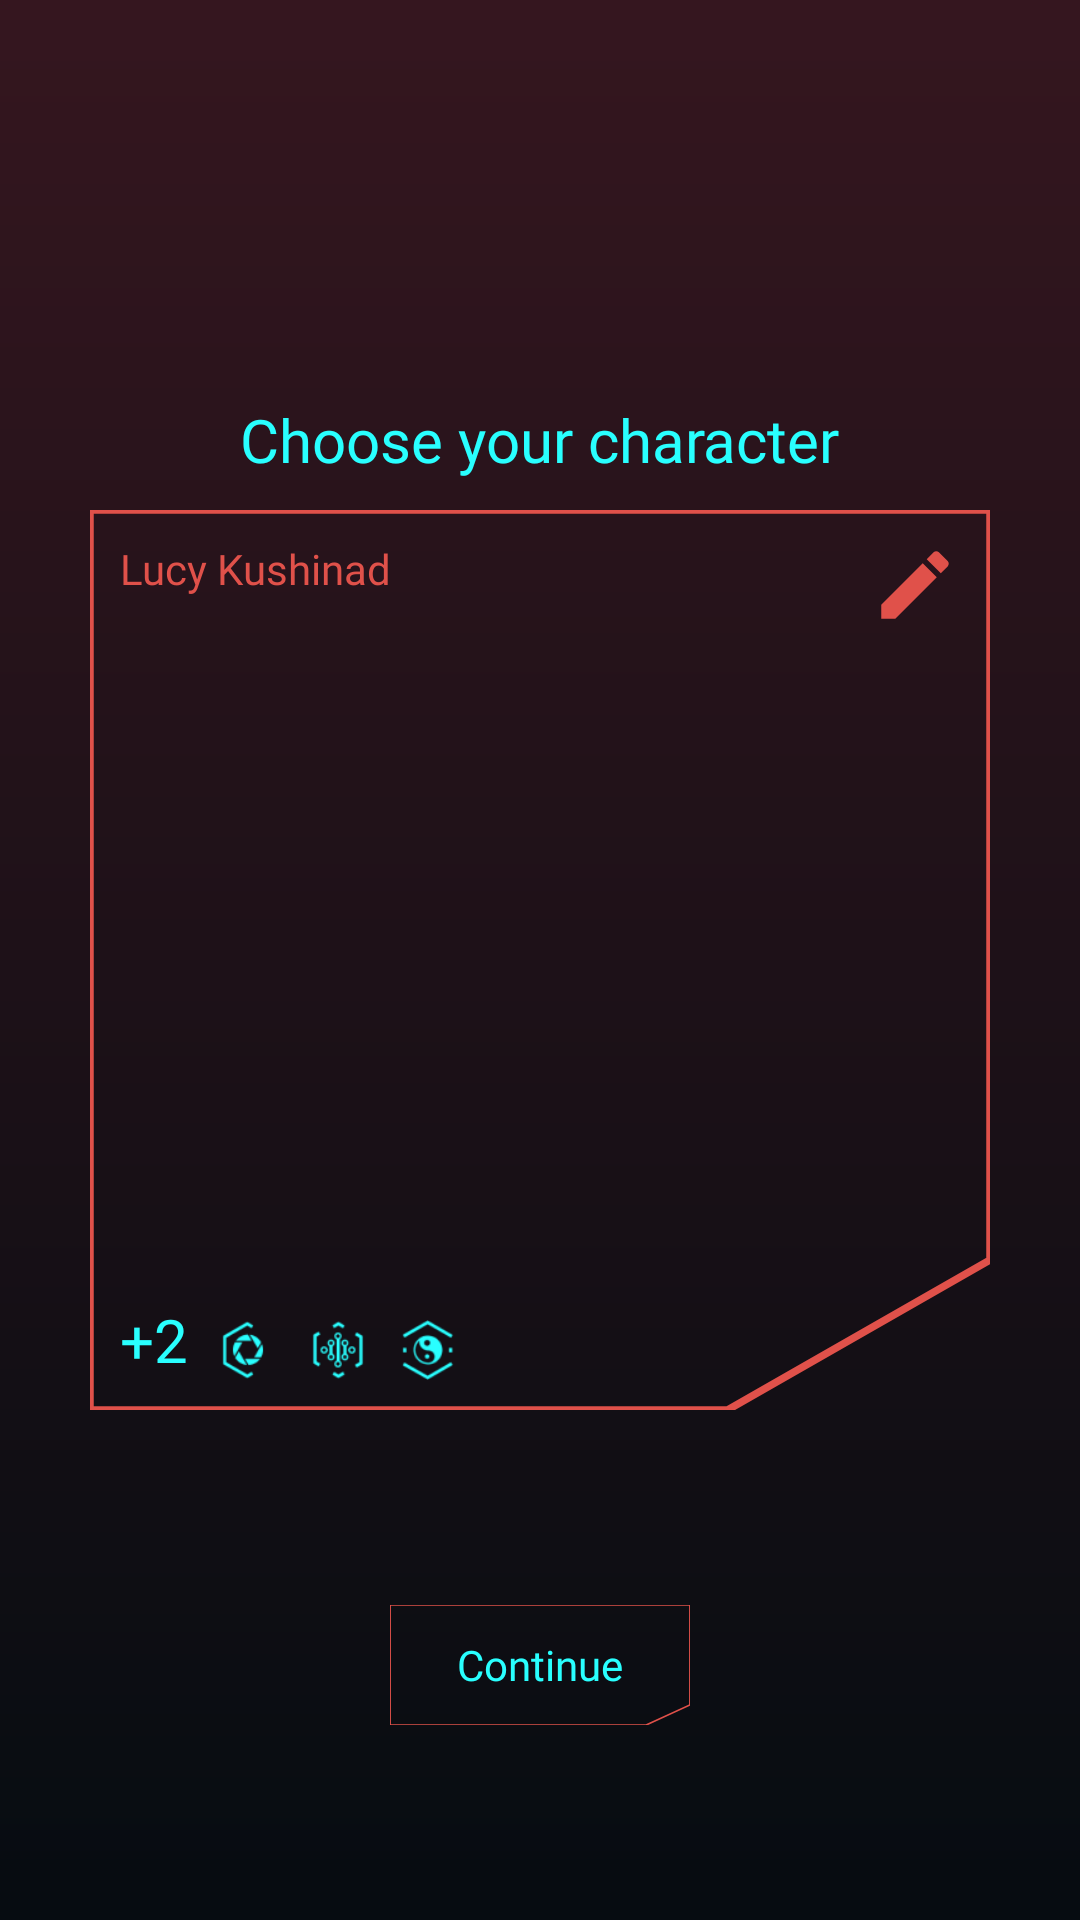

Write the Android layout XML for this screen, with the resource values it uses.
<!-- AndroidManifest.xml: application theme Theme.CybeRoutine -->
<!-- res/layout/selector.xml -->
<?xml version="1.0" encoding="utf-8"?>
<androidx.constraintlayout.widget.ConstraintLayout xmlns:android="http://schemas.android.com/apk/res/android"
    xmlns:app="http://schemas.android.com/apk/res-auto"
    xmlns:tools="http://schemas.android.com/tools"
    android:id="@+id/main"
    android:layout_width="match_parent"
    android:layout_height="match_parent"
    tools:context=".SelectorActivity"
    android:background="@drawable/gradient"
    >


    <View
        android:id="@+id/fondo"
        android:layout_width="300dp"
        android:layout_height="300dp"
        app:layout_constraintTop_toTopOf="parent"
        app:layout_constraintBottom_toBottomOf="parent"
        app:layout_constraintEnd_toEndOf="parent"
        app:layout_constraintStart_toStartOf="parent"
        android:background="@drawable/borde_derecha_cuadrado"
        />

    <TextView
        android:id="@+id/information"
        android:layout_width="wrap_content"
        android:layout_height="wrap_content"
        android:textSize="20dp"
        android:textColor="@color/blue"
        android:fontFamily="@font/cyber_font"
        android:text="+2"
        app:layout_constraintBottom_toBottomOf="@id/fondo"
        app:layout_constraintStart_toStartOf="@id/fondo"
        android:layout_marginBottom="10dp"
        android:layout_marginStart="10dp"
        />

    <com.google.android.material.imageview.ShapeableImageView
        android:id="@+id/image_1"
        android:layout_width="20dp"
        android:layout_height="20dp"
        android:src="@drawable/cyberpunk_reflejos"
        app:layout_constraintBottom_toBottomOf="@id/fondo"
        app:layout_constraintStart_toEndOf="@id/information"
        android:layout_marginBottom="10dp"
        android:layout_marginStart="10dp"
        />

    <com.google.android.material.imageview.ShapeableImageView
        android:id="@+id/image_2"
        android:layout_width="20dp"
        android:layout_height="20dp"
        android:src="@drawable/cyberpunk_inteligencia"
        app:layout_constraintBottom_toBottomOf="@id/fondo"
        app:layout_constraintStart_toEndOf="@id/image_1"
        android:layout_marginBottom="10dp"
        android:layout_marginStart="10dp"
        />

    <com.google.android.material.imageview.ShapeableImageView
        android:id="@+id/image_3"
        android:layout_width="20dp"
        android:layout_height="20dp"
        android:src="@drawable/cyberpunk_temple"
        app:layout_constraintBottom_toBottomOf="@id/fondo"
        app:layout_constraintStart_toEndOf="@id/image_2"
        android:layout_marginBottom="10dp"
        android:layout_marginStart="10dp"
        />


    <TextView
        android:id="@+id/name_character"
        android:layout_width="wrap_content"
        android:layout_height="wrap_content"
        android:text="Lucy Kushinad"
        android:textColor="@color/red"
        android:fontFamily="@font/cyber_font"
        app:layout_constraintTop_toTopOf="@id/fondo"
        app:layout_constraintStart_toStartOf="@id/fondo"
        android:layout_marginTop="10dp"
        android:layout_marginStart="10dp"
        />

    <com.google.android.material.imageview.ShapeableImageView
        android:id="@+id/edit_character"
        android:layout_width="wrap_content"
        android:layout_height="wrap_content"
        android:src="@drawable/edit"
        app:layout_constraintTop_toTopOf="@id/fondo"
        app:layout_constraintEnd_toEndOf="@id/fondo"
        android:layout_marginTop="10dp"
        android:layout_marginEnd="10dp"
        />

    <TextView
        android:layout_width="wrap_content"
        android:layout_height="wrap_content"
        android:text="Choose your character"
        android:textSize="20dp"
        android:textColor="@color/blue"
        android:fontFamily="@font/cyber_font"
        app:layout_constraintEnd_toEndOf="@id/fondo"
        app:layout_constraintStart_toStartOf="@id/fondo"
        app:layout_constraintBottom_toTopOf="@id/fondo"
        android:layout_marginBottom="10dp"
        />

    <ImageView
        android:id="@+id/image_character"
        android:layout_width="200dp"
        android:layout_height="200dp"
        app:layout_constraintTop_toTopOf="@id/fondo"
        app:layout_constraintBottom_toBottomOf="@id/fondo"
        app:layout_constraintEnd_toEndOf="@id/fondo"
        app:layout_constraintStart_toStartOf="@id/fondo"
        android:src="@drawable/lucyna_kushinada"
        />

    <androidx.appcompat.widget.AppCompatButton
        android:id="@+id/button_continue"
        android:layout_width="100dp"
        android:layout_height="40dp"
        android:textAllCaps="false"
        android:text="Continue"
        android:fontFamily="@font/cyber_font"
        android:textColor="@color/blue"
        android:background="@drawable/borde_derecha_rectangulo"
        app:layout_constraintEnd_toEndOf="parent"
        app:layout_constraintStart_toStartOf="parent"
        app:layout_constraintBottom_toBottomOf="parent"
        app:layout_constraintTop_toBottomOf="@id/fondo"
        />

</androidx.constraintlayout.widget.ConstraintLayout>
<!-- resources referenced by this layout -->
<resources>
  <color name="blue">#29FFFF</color>
  <color name="red">#e0514a</color>
  <!-- drawable borde_derecha_cuadrado (drawable) -->
  <?xml version="1.0" encoding="utf-8"?>
      <vector xmlns:android="http://schemas.android.com/apk/res/android"
          android:width="24dp"
          android:height="24dp"
          android:viewportWidth="24"
          android:viewportHeight="24">
  
          <path android:strokeColor="@color/red" android:strokeWidth="0.2"
              android:pathData="M0,0 L24,0 L24,20 L17,24 L0,24 Z"
              />
      </vector>
  <!-- drawable borde_derecha_rectangulo (drawable) -->
  <?xml version="1.0" encoding="utf-8"?>
  <vector xmlns:android="http://schemas.android.com/apk/res/android"
      android:width="48dp"
      android:height="24dp"
      android:viewportWidth="48"
      android:viewportHeight="24">
  
      <path android:strokeColor="@color/red" android:strokeWidth="0.3"
          android:pathData="M0,0 L48,0 L48,20 L41,24 L0,24 L0,0 Z"
          />
  </vector>
  <!-- drawable cyberpunk_inteligencia: webp bitmap (drawable, 886 bytes) -->
  <!-- drawable cyberpunk_reflejos: webp bitmap (drawable, 894 bytes) -->
  <!-- drawable cyberpunk_temple: webp bitmap (drawable, 1134 bytes) -->
  <!-- drawable edit (drawable) -->
  <vector xmlns:android="http://schemas.android.com/apk/res/android" android:height="30dp" android:tint="@color/red" android:viewportHeight="24" android:viewportWidth="24" android:width="30dp">
        
      <path android:fillColor="@android:color/white" android:pathData="M3,17.25V21h3.75L17.81,9.94l-3.75,-3.75L3,17.25zM20.71,7.04c0.39,-0.39 0.39,-1.02 0,-1.41l-2.34,-2.34c-0.39,-0.39 -1.02,-0.39 -1.41,0l-1.83,1.83 3.75,3.75 1.83,-1.83z"/>
      
  </vector>
  <!-- drawable gradient (drawable) -->
  <?xml version="1.0" encoding="utf-8"?>
  <shape xmlns:android="http://schemas.android.com/apk/res/android">
  
      <gradient android:startColor="@color/red_gradient" android:endColor="@color/black_cyber"   android:angle="260"/>
  
  </shape>
  <style name="Theme.CybeRoutine" parent="Base.Theme.CybeRoutine" />
  <color name="red_gradient">#35161F</color>
  <color name="black_cyber">#060c11</color>
  <style name="Base.Theme.CybeRoutine" parent="Theme.Material3.DayNight.NoActionBar">
          
          
      </style>
</resources>
